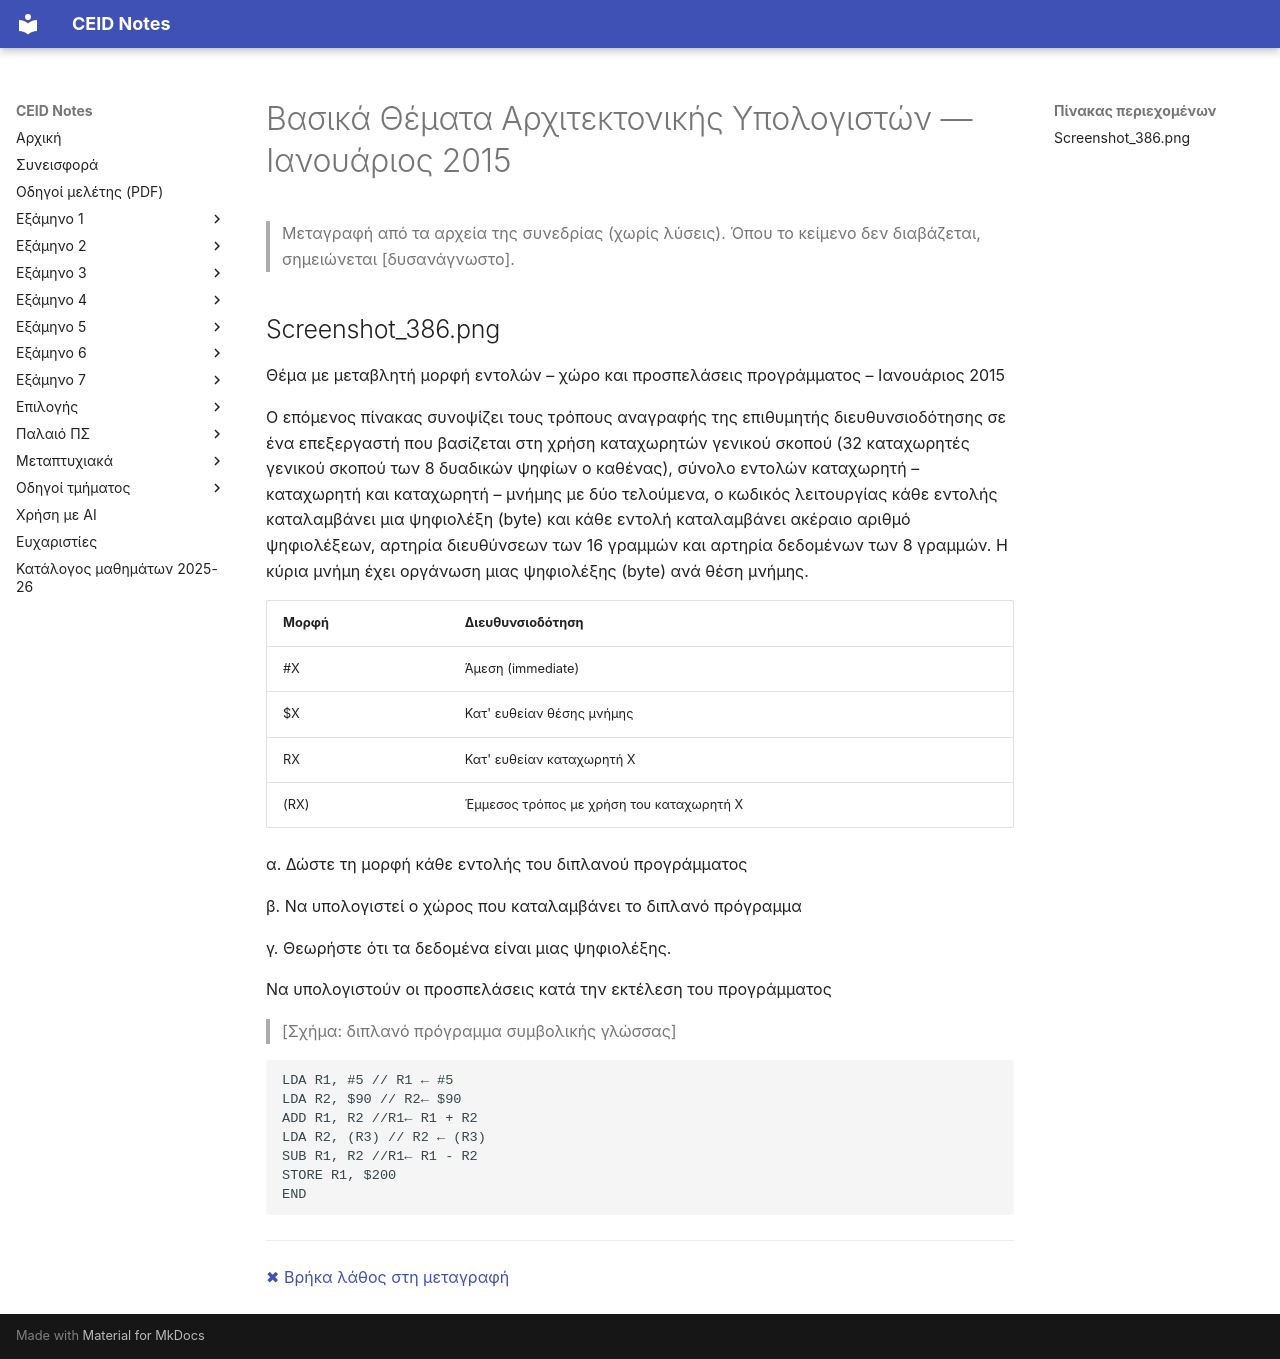

repository: kdngiorgos/ceid-notes · page: Old Classes (Παλαιό Πρόγραμμα Σπουδών)/Βασικά Θέματα Αρχιτεκτονικής Υπολογιστών/Previous Exams/2015-01.html · generator: mkdocs

---
course: Βασικά Θέματα Αρχιτεκτονικής Υπολογιστών
session: 2015-01
label: Ιανουάριος 2015
sources:
- Screenshot_386.png
format: open
duration_min: null
notes: Η φωτογραφία περιέχει και λύση του θέματος (στο κάτω μέρος)· η λύση δεν μεταγράφεται εδώ. Το αρχικό doc_type ήταν «λύση»· η φωτογραφία περιέχει την εκφώνηση του θέματος, οπότε ταξινομήθηκε ως θέμα (επιβεβαιώστε).
transcription: verbatim
solutions: none
---
# Βασικά Θέματα Αρχιτεκτονικής Υπολογιστών — Ιανουάριος 2015

> Μεταγραφή από τα αρχεία της συνεδρίας (χωρίς λύσεις). Όπου το κείμενο δεν διαβάζεται, σημειώνεται [δυσανάγνωστο].

## Screenshot_386.png

Θέμα με μεταβλητή μορφή εντολών – χώρο και προσπελάσεις προγράμματος – Ιανουάριος 2015

Ο επόμενος πίνακας συνοψίζει τους τρόπους αναγραφής της επιθυμητής διευθυνσιοδότησης σε ένα επεξεργαστή που βασίζεται στη χρήση καταχωρητών γενικού σκοπού (32 καταχωρητές γενικού σκοπού των 8 δυαδικών ψηφίων ο καθένας), σύνολο εντολών καταχωρητή – καταχωρητή και καταχωρητή – μνήμης με δύο τελούμενα, ο κωδικός λειτουργίας κάθε εντολής καταλαμβάνει μια ψηφιολέξη (byte) και κάθε εντολή καταλαμβάνει ακέραιο αριθμό ψηφιολέξεων, αρτηρία διευθύνσεων των 16 γραμμών και αρτηρία δεδομένων των 8 γραμμών. Η κύρια μνήμη έχει οργάνωση μιας ψηφιολέξης (byte) ανά θέση μνήμης.

| Μορφή | Διευθυνσιοδότηση |
|---|---|
| #X | Άμεση (immediate) |
| $X | Κατ' ευθείαν θέσης μνήμης |
| RX | Κατ' ευθείαν καταχωρητή X |
| (RX) | Έμμεσος τρόπος με χρήση του καταχωρητή X |

α. Δώστε τη μορφή κάθε εντολής του διπλανού προγράμματος

β. Να υπολογιστεί ο χώρος που καταλαμβάνει το διπλανό πρόγραμμα

γ. Θεωρήστε ότι τα δεδομένα είναι μιας ψηφιολέξης.

Να υπολογιστούν οι προσπελάσεις κατά την εκτέλεση του προγράμματος

> [Σχήμα: διπλανό πρόγραμμα συμβολικής γλώσσας]

```
LDA R1, #5 // R1 ← #5
LDA R2, $90 // R2← $90
ADD R1, R2 //R1← R1 + R2
LDA R2, (R3) // R2 ← (R3)
SUB R1, R2 //R1← R1 - R2
STORE R1, $200
END
```

---
[✖ Βρήκα λάθος στη μεταγραφή](https://github.com/kdngiorgos/ceid-notes/issues/new?template=fix-mistake.yml&title=%CE%9B%CE%AC%CE%B8%CE%BF%CF%82%20%CF%83%CF%84%CE%B7%20%CE%BC%CE%B5%CF%84%CE%B1%CE%B3%CF%81%CE%B1%CF%86%CE%AE%3A%20%CE%92%CE%B1%CF%83%CE%B9%CE%BA%CE%AC%20%CE%98%CE%AD%CE%BC%CE%B1%CF%84%CE%B1%20%CE%91%CF%81%CF%87%CE%B9%CF%84%CE%B5%CE%BA%CF%84%CE%BF%CE%BD%CE%B9%CE%BA%CE%AE%CF%82%20%CE%A5%CF%80%CE%BF%CE%BB%CE%BF%CE%B3%CE%B9%CF%83%CF%84%CF%8E%CE%BD%202015-01&course=%CE%92%CE%B1%CF%83%CE%B9%CE%BA%CE%AC%20%CE%98%CE%AD%CE%BC%CE%B1%CF%84%CE%B1%20%CE%91%CF%81%CF%87%CE%B9%CF%84%CE%B5%CE%BA%CF%84%CE%BF%CE%BD%CE%B9%CE%BA%CE%AE%CF%82%20%CE%A5%CF%80%CE%BF%CE%BB%CE%BF%CE%B3%CE%B9%CF%83%CF%84%CF%8E%CE%BD&session=2015-01)
